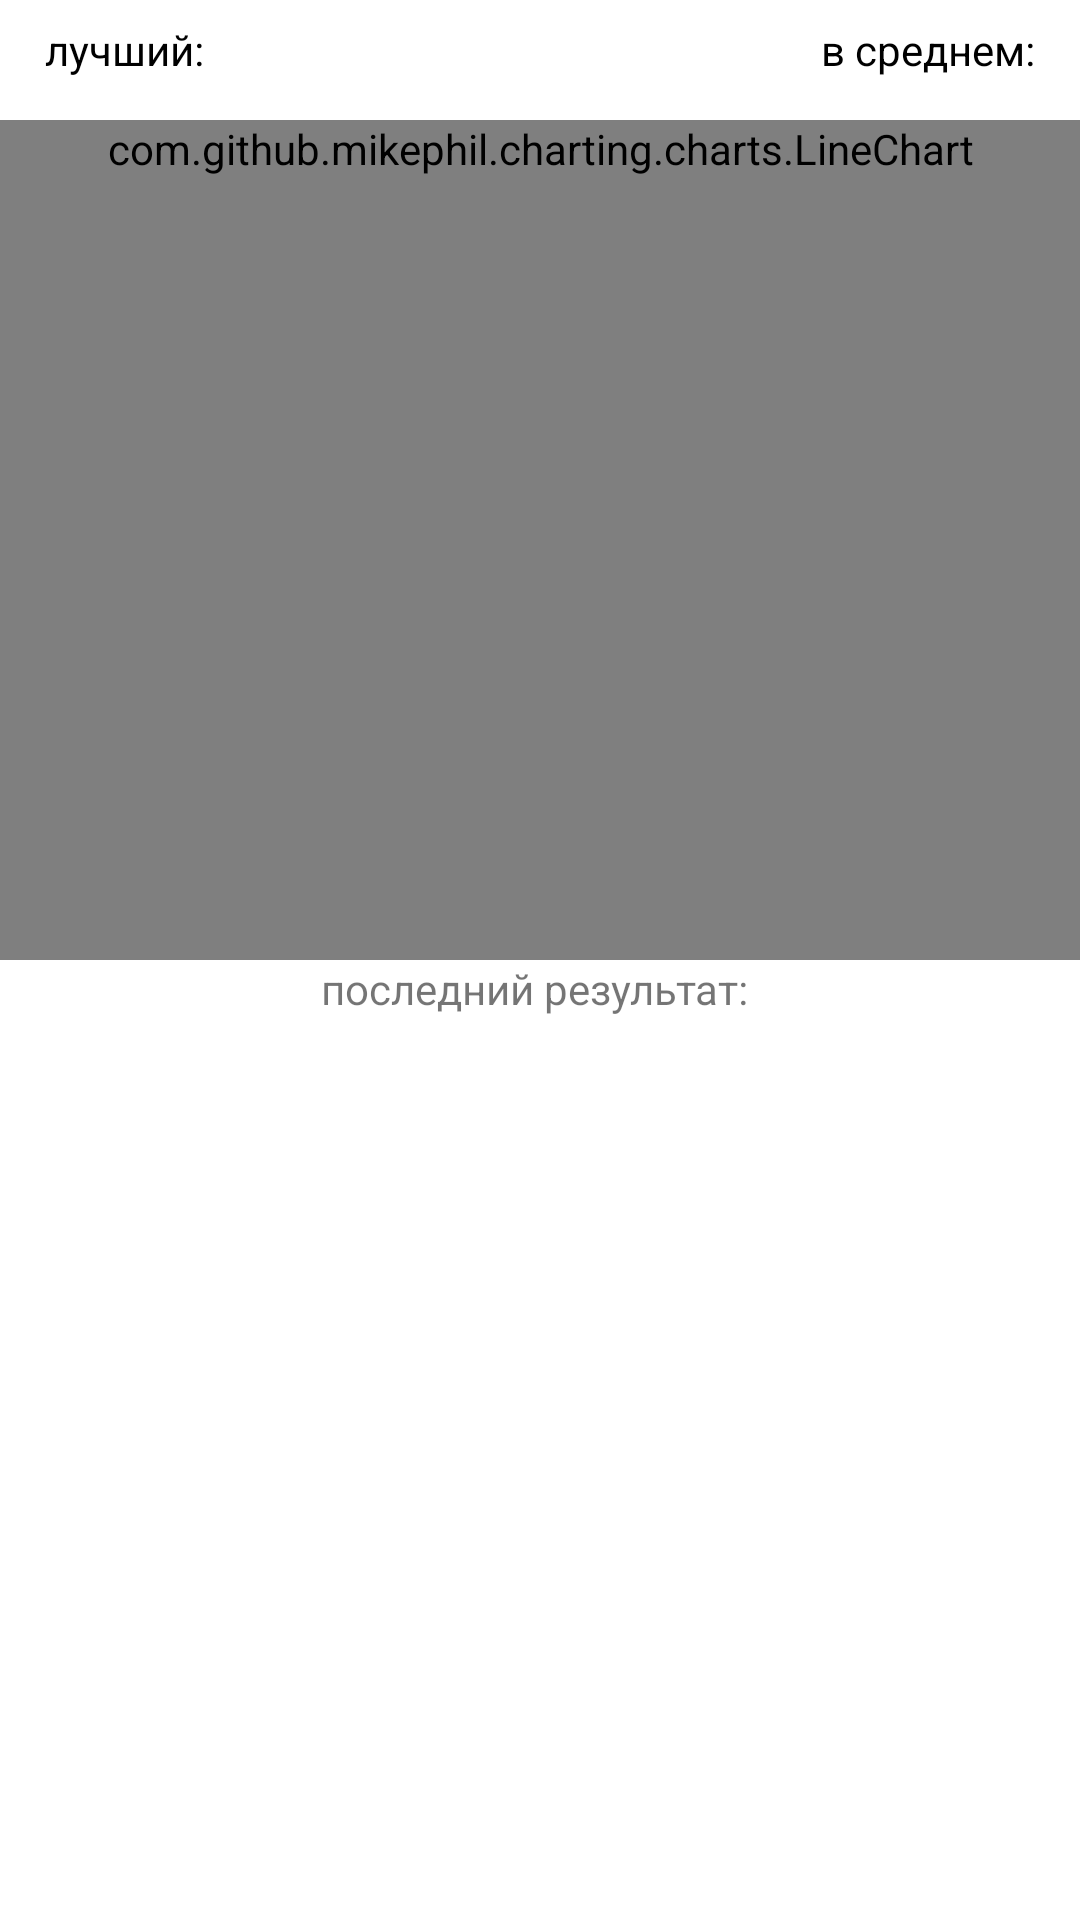

This screen was rendered from an Android layout file. Write that file and the resources it references.
<!-- AndroidManifest.xml: application theme Theme.PsyHealthApp -->
<!-- res/layout/stat_reaction_subfragment.xml -->
<?xml version="1.0" encoding="utf-8"?>
<FrameLayout xmlns:android="http://schemas.android.com/apk/res/android"
    xmlns:app="http://schemas.android.com/apk/res-auto"
    android:layout_width="match_parent"
    android:layout_height="wrap_content">

    <LinearLayout
        android:layout_width="match_parent"
        android:layout_height="match_parent"
        android:orientation="vertical">

        <androidx.constraintlayout.widget.ConstraintLayout
            android:layout_width="match_parent"
            android:layout_height="wrap_content"
            android:layout_marginHorizontal="15dp"
            android:layout_marginVertical="@dimen/stat_marginVertical">

            <LinearLayout
                android:id="@+id/best_result_layout"
                android:layout_width="wrap_content"
                android:layout_height="wrap_content"
                android:orientation="horizontal"
                app:layout_constraintLeft_toLeftOf="parent"
                app:layout_constraintTop_toTopOf="parent">

                <TextView
                    android:id="@+id/best_result_text_view"
                    android:layout_width="wrap_content"
                    android:layout_height="wrap_content"
                    android:text="@string/min"
                    android:textColor="@color/black" />

                <TextView
                    android:id="@+id/best_reaction_result"
                    android:layout_width="wrap_content"
                    android:layout_height="wrap_content"
                    android:textColor="@color/stat_tests_tapping_textColor_1"
                    app:layout_constraintEnd_toEndOf="@+id/best_result_text_view" />
            </LinearLayout>

            <LinearLayout
                android:layout_width="wrap_content"
                android:layout_height="wrap_content"
                android:orientation="horizontal"
                app:layout_constraintRight_toRightOf="parent"
                app:layout_constraintTop_toTopOf="parent">

                <TextView
                    android:layout_width="wrap_content"
                    android:layout_height="wrap_content"
                    android:text="@string/on_average"
                    android:textColor="@color/black" />

                <TextView
                    android:id="@+id/average_reaction_result"
                    android:layout_width="wrap_content"
                    android:layout_height="wrap_content"
                    android:textColor="@color/stat_tests_tapping_textColor_1" />
            </LinearLayout>

        </androidx.constraintlayout.widget.ConstraintLayout>

        <com.github.mikephil.charting.charts.LineChart
            android:id="@+id/chart"
            android:layout_width="match_parent"
            android:layout_height="wrap_content"
            android:layout_marginTop="@dimen/stat_marginVertical"
            android:minHeight="@dimen/stat_minChartHeight" />

        <androidx.constraintlayout.widget.ConstraintLayout
            android:layout_width="wrap_content"
            android:layout_height="wrap_content"
            android:layout_gravity="center"
            android:layout_marginBottom="@dimen/stat_marginVertical">

            <com.google.android.material.textview.MaterialTextView
                android:id="@+id/last_result_textview"
                android:layout_width="wrap_content"
                android:layout_height="wrap_content"
                android:text="@string/last_result"
                app:layout_constraintBaseline_toTopOf="parent"
                app:layout_constraintLeft_toLeftOf="parent" />

            <com.google.android.material.textview.MaterialTextView
                android:id="@+id/last_result"
                android:layout_width="wrap_content"
                android:layout_height="wrap_content"
                android:textColor="@color/black"
                app:layout_constraintLeft_toRightOf="@+id/last_result_textview"
                app:layout_constraintTop_toTopOf="parent" />

        </androidx.constraintlayout.widget.ConstraintLayout>


        <androidx.fragment.app.FragmentContainerView
            android:id="@+id/empty_content"
            android:layout_width="match_parent"
            android:layout_height="wrap_content" />

    </LinearLayout>

</FrameLayout>
<!-- resources referenced by this layout -->
<resources>
  <color name="black">#FF000000</color>
  <color name="stat_tests_tapping_textColor_1"> #CC4C4C </color>
  <dimen name="stat_marginVertical">7dp</dimen>
  <dimen name="stat_minChartHeight">280dp</dimen>
  <string name="last_result"> последний результат:  </string>
  <string name="min"> лучший:  </string>
  <string name="on_average"> в среднем: </string>
  <style name="Theme.PsyHealthApp" parent="Theme.MaterialComponents.DayNight.NoActionBar">
          
          <item name="colorPrimary">@color/purple_500</item>
          <item name="colorPrimaryVariant">@color/purple_700</item>
          <item name="colorOnPrimary">@color/white</item>
          
          <item name="colorSecondary">@color/teal_200</item>
          <item name="colorSecondaryVariant">@color/teal_700</item>
          <item name="colorOnSecondary">@color/black</item>
          
          <item name="android:statusBarColor" tools:targetApi="l">?attr/colorPrimaryVariant</item>
          
      </style>
  <color name="purple_500">#FF6200EE</color>
  <color name="purple_700">#FF3700B3</color>
  <color name="white">#FFFFFFFF</color>
  <color name="teal_200">#FF03DAC5</color>
  <color name="teal_700">#FF018786</color>
</resources>
